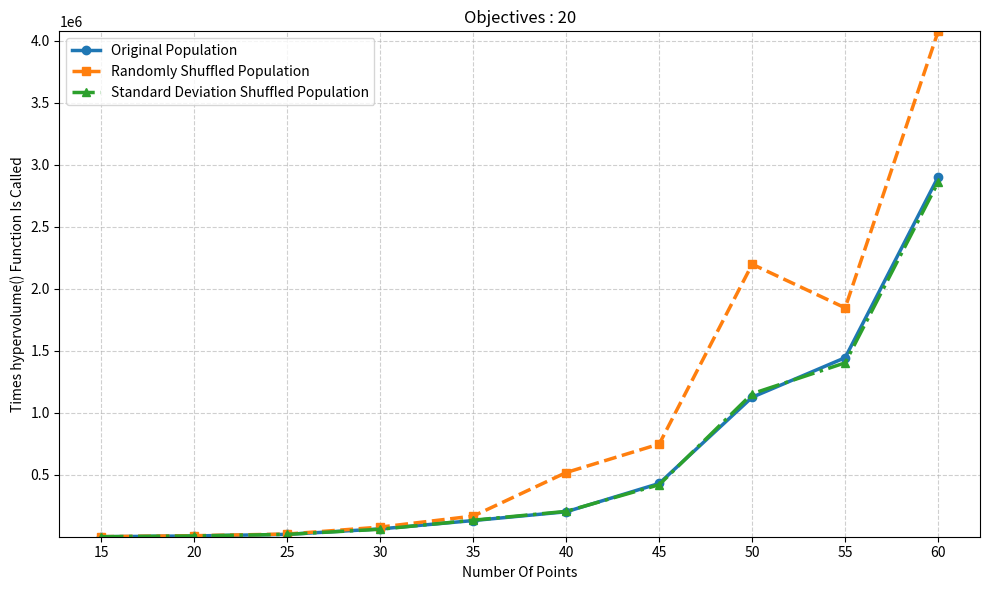

Recreate this plot in Python.
import matplotlib.pyplot as plt

X = [15, 20, 25, 30, 35, 40, 45, 50, 55, 60]

Y1 = [2358, 8582, 21472, 65200, 132623, 203465, 431811, 1126921, 1445632, 2902984]
Y2 = [2936, 10553, 23970, 79927, 168816, 520025, 749189, 2199092, 1847263, 4076763]
Y3 = [2372, 8440, 21468,62616, 135497, 206896, 421459, 1155279, 1404417, 2861050]

plt.figure(figsize=(10, 6))

# Plot with distinct styles
plt.plot(X, Y1, marker='o', linewidth=2.5, label='Original Population')
plt.plot(X, Y2, marker='s', linestyle='--', linewidth=2.5, label='Randomly Shuffled Population')
plt.plot(X, Y3, marker='^', linestyle='-.', linewidth=2.5, label='Standard Deviation Shuffled Population')

# Force all X points to be visible
plt.xticks(X)

# Improve Y scaling (tight margins)
y_min = min(min(Y1), min(Y2), min(Y3))
y_max = max(max(Y1), max(Y2), max(Y3))
plt.ylim(y_min - 20, y_max + 20)

# Labels and title
plt.xlabel('Number Of Points')
plt.ylabel('Times hypervolume() Function Is Called')
plt.title('Objectives : 20')

# Grid for clarity
plt.grid(True, linestyle='--', alpha=0.6)

# Legend
plt.legend()

plt.tight_layout()
plt.show()
